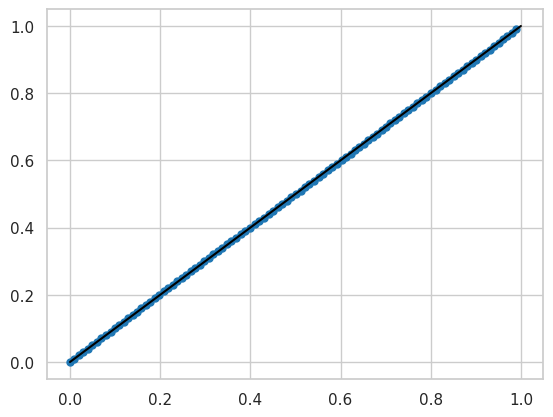
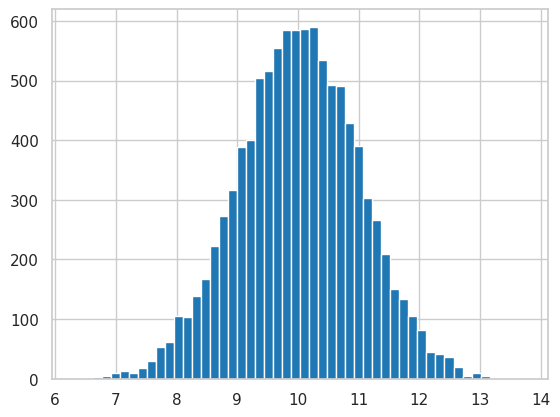
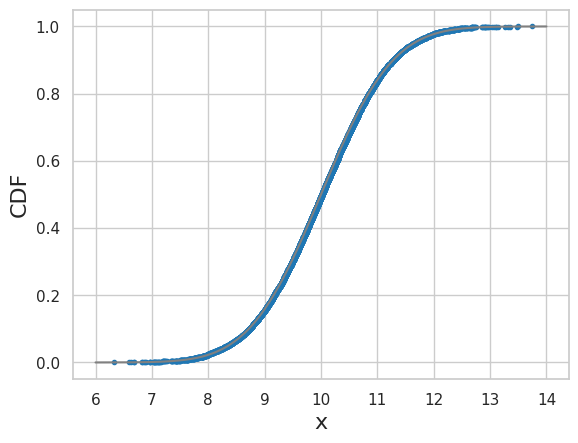

The script that saved these images, in order:
import numpy as np
import scipy.stats

# Plotting modules and settings.
import matplotlib.pyplot as plt
import seaborn as sns
colors = ['#1f77b4', '#ff7f0e', '#2ca02c', '#d62728',
          '#9467bd', '#8c564b', '#e377c2', '#7f7f7f',
          '#bcbd22', '#17becf']
sns.set(style='whitegrid', palette=colors, rc={'axes.labelsize': 16})

def ecdf(data):
    """Generate x and y values for plotting an ECDF."""
    return np.sort(data), np.arange(1, len(data)+1) / len(data)

# Generate random numbers
x = np.random.random(size=100000)

# Make ECDF
x, y = ecdf(x)

# Plot CDF from random numbers (for plotting purposes, only plot 1000 points)
fig, ax = plt.subplots(1, 1)
_ = ax.plot(x[::1000], y[::1000], marker='.', linestyle='none', markersize=10)

# Plot expected CDF (just a straight line from (0,0) to (1,1))
_ = ax.plot([0, 1], [0, 1], 'k-')

plt.show()

# Seeding random number generators shows the algorithm is deterministic
# USEFUL WHEN UNIT TESTING!
np.random.seed(42)
print(np.random.random(size=10))
# Re-seed the RNG
np.random.seed(42)
print(np.random.random(size=10))

# Seed with a different number
np.random.seed(43)
print(np.random.random(size=10))

## Drawing random numbers out of other distributions, e.g. normal distn
# Set parameters
mu = 10
sigma = 1

# Draw 10000 random samples
x = np.random.normal(mu, sigma, size=10000)

# Plot a histogram of our draws
fig, ax = plt.subplots(1, 1)
_ = ax.hist(x, bins=50)
plt.show()

## Comparing resulting ECDF is a better way to see if it's normal

# Compute theoretical CDF
x_theor = np.linspace(6, 14, 400)
y_theor = scipy.stats.norm.cdf(x_theor, mu, sigma)

# Compute ECDF
x, y = ecdf(x)

# Make plot
fig, ax = plt.subplots(1, 1)
_ = ax.set_xlabel('x')
_ = ax.set_ylabel('CDF')
_ = ax.plot(x, y, marker='.', linestyle='none')
_ = ax.plot(x_theor, y_theor, color='gray')
plt.show()

## We can also draw from different distributions: binomial, geometric, poisson
print(np.random.binomial(10, 0.5)) # 10 flips, 0.5 probability

## Choosing elements from an array: np.random.choice has useful keyword replace,
## which allows us to specify whether we want to replace elements we choose.
np.random.seed(42)
print(np.random.randint(0, 51, size=20)) # sample 10 selected twice, sample 23 thrice
print(np.random.choice(np.arange(51), size=20, replace=False)) # no repeats

## Shuffling an array:
np.random.permutation(np.arange(53)) # e.g. a deck of cards
